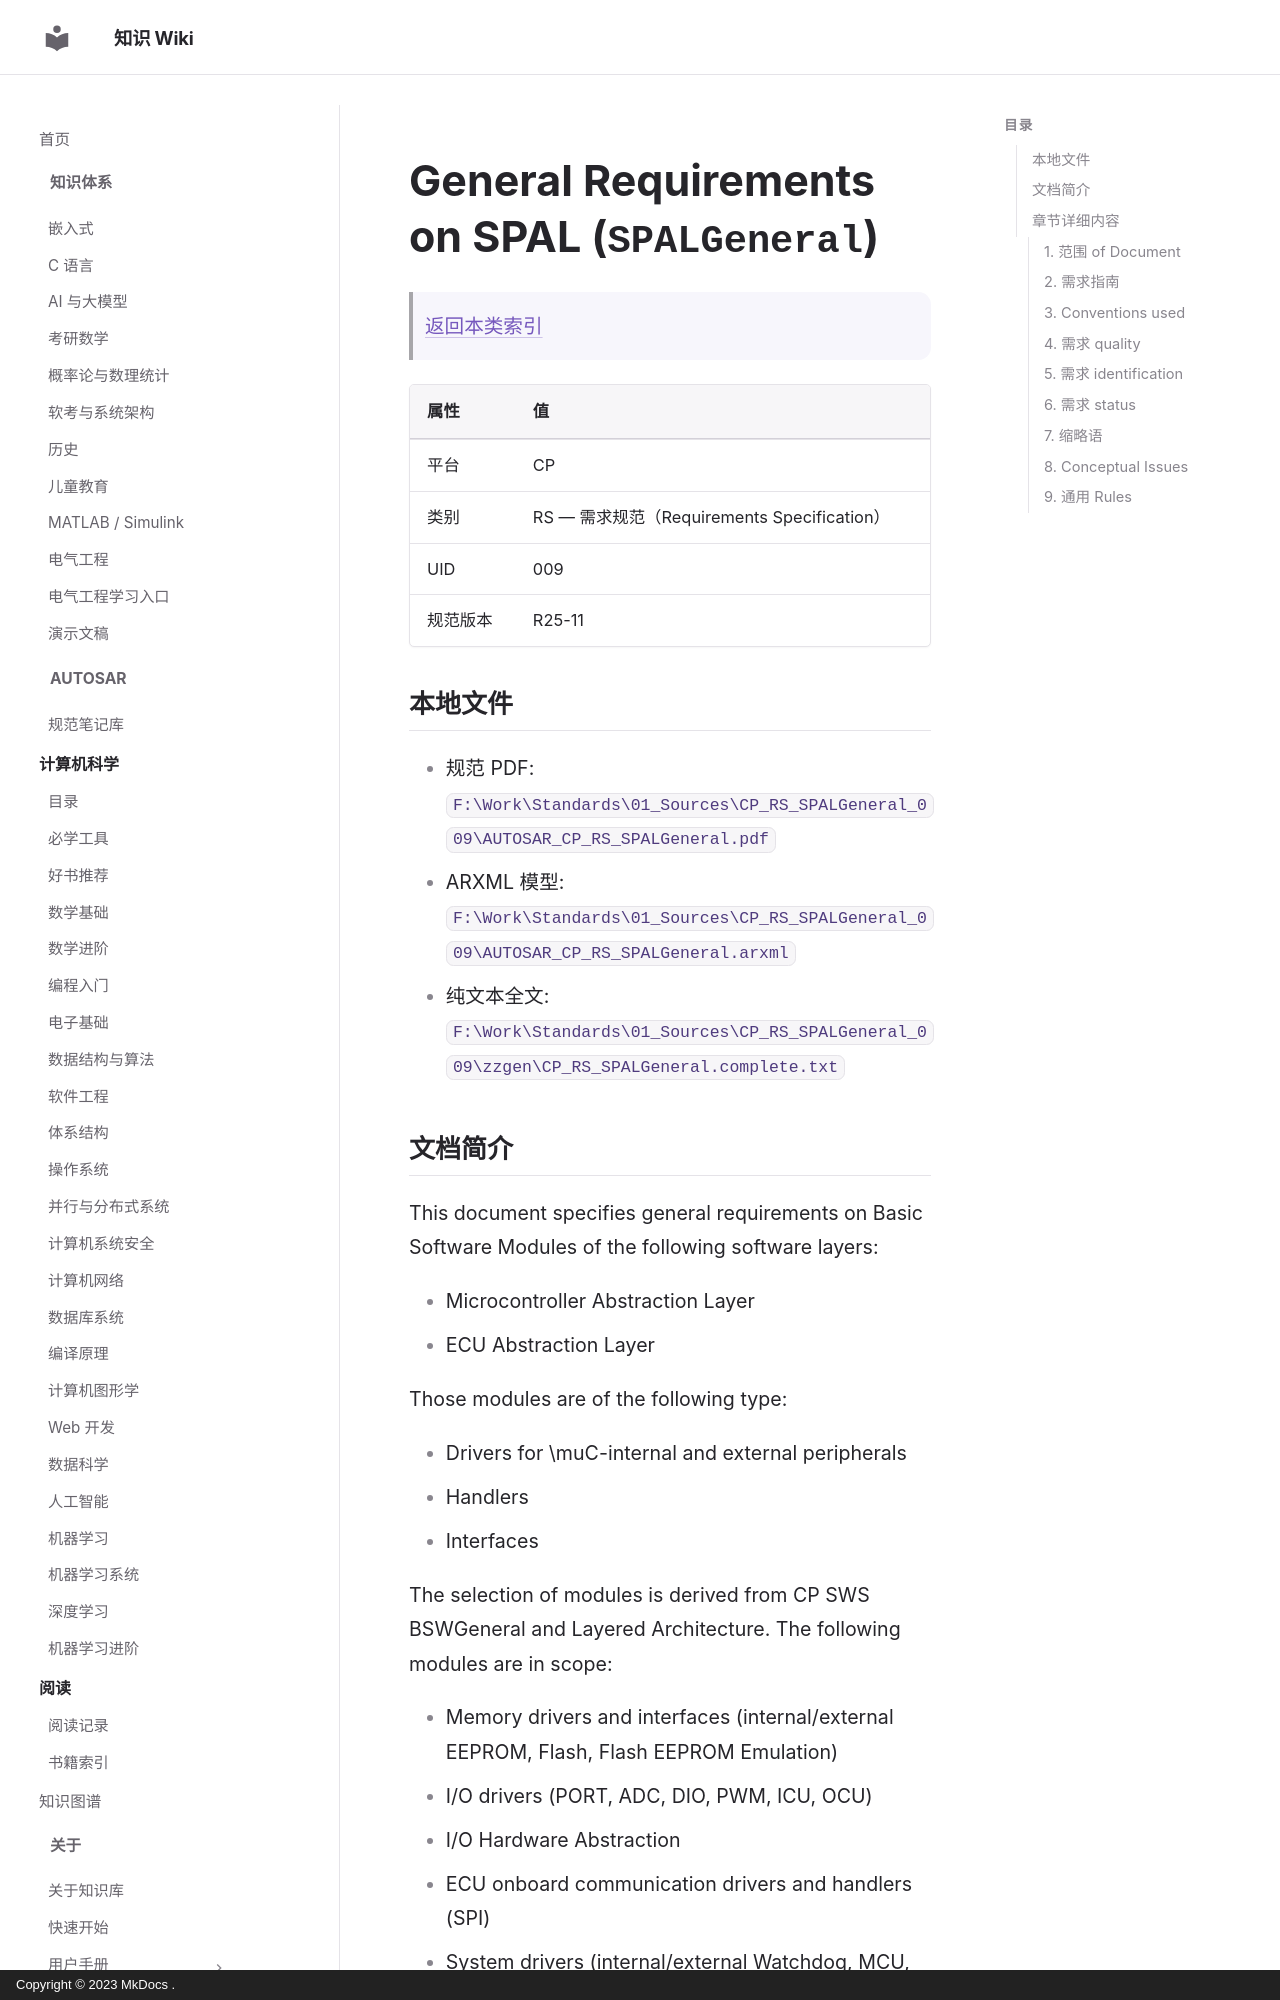

repository: ilikui/wiki · page: types/autosar/specs/CP/RS/SPALGeneral/index.html · generator: mkdocs · copyright: Copyright © 2023 MkDocs .

# General Requirements on SPAL (`SPALGeneral`)

> [返回本类索引](index.md)

| 属性 | 值 |
|---|---|
| 平台 | CP |
| 类别 | RS — 需求规范（Requirements Specification） |
| UID | 009 |
| 规范版本 | R25-11 |

## 本地文件

- 规范 PDF: `F:\Work\Standards\01_Sources\CP_RS_SPALGeneral_009\AUTOSAR_CP_RS_SPALGeneral.pdf`
- ARXML 模型: `F:\Work\Standards\01_Sources\CP_RS_SPALGeneral_009\AUTOSAR_CP_RS_SPALGeneral.arxml`
- 纯文本全文: `F:\Work\Standards\01_Sources\CP_RS_SPALGeneral_009\zzgen\CP_RS_SPALGeneral.complete.txt`

## 文档简介

This document specifies general requirements on Basic Software Modules of the following software layers:

* Microcontroller Abstraction Layer
* ECU Abstraction Layer

Those modules are of the following type:

* Drivers for \muC-internal and external peripherals
* Handlers
* Interfaces

The selection of modules is derived from CP SWS BSWGeneral and Layered Architecture. The following modules are in scope:

* Memory drivers and interfaces (internal/external EEPROM, Flash, Flash EEPROM Emulation)
* I/O drivers (PORT, ADC, DIO, PWM, ICU, OCU)
* I/O Hardware Abstraction
* ECU onboard communication drivers and handlers (SPI)
* System drivers (internal/external Watchdog, MCU, GPT, RAM test)

Constraints

First scope for specification of requirements on basic software modules are systems which are not safety relevant. For this reason safety requirements are assigned to medium priority.

## 章节详细内容
